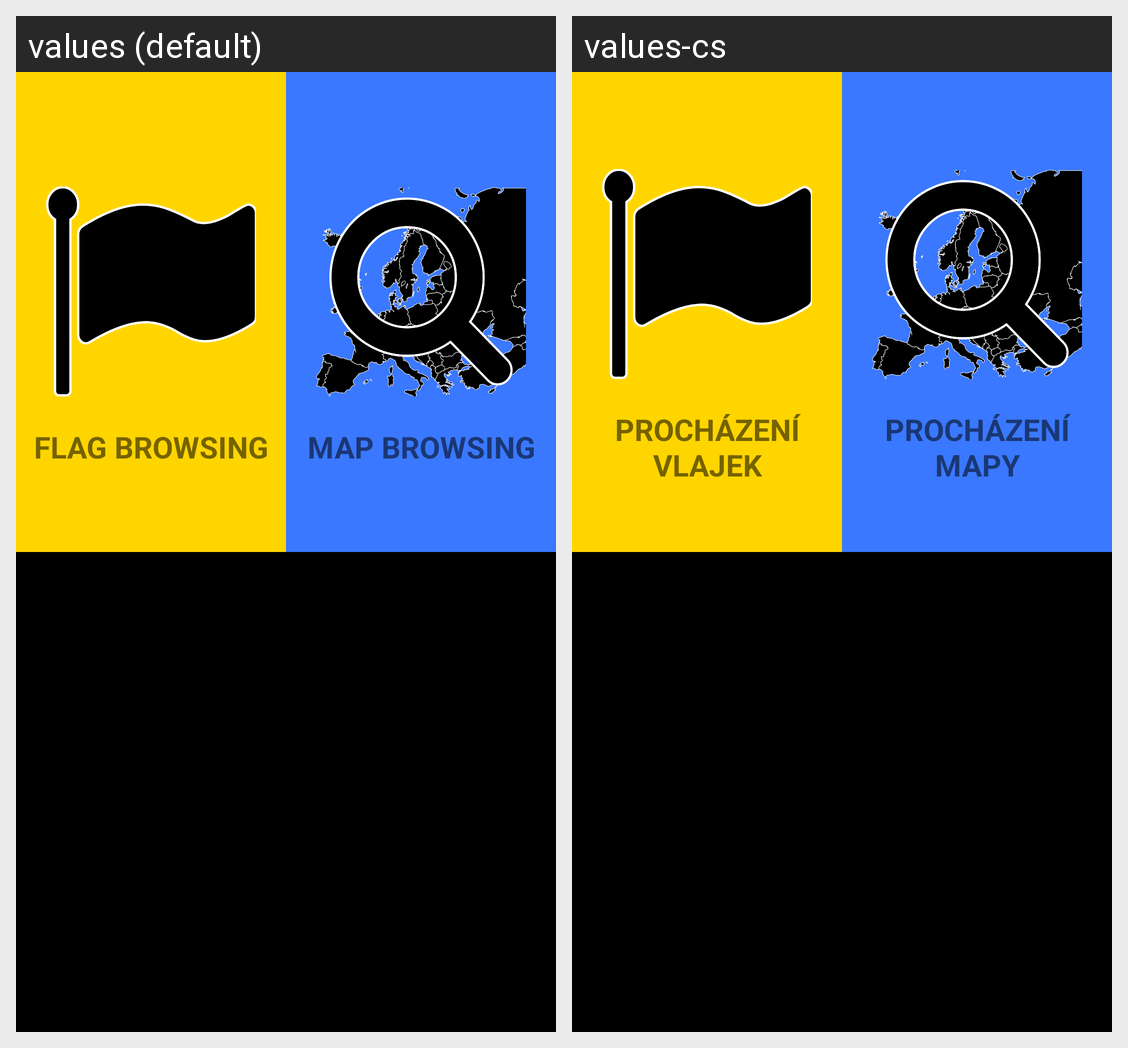

For this localized Android screen grid, give each drawn string resource with its value in every locale shown.
Android screen res/layout/activity_main_menu_learning.xml rendered under 2 locales, left to right: values (default), values-cs. Device: Nexus 5 (rendered at 1080×1920; each locale shown at half size, 540×960, under a caption strip naming it); theme MyMaterialTheme.
Strings drawn on this screen, with the default value and each locale's value (text and hints the layout hard-codes, and strings that could not be matched under every locale, appear in the picture but are not listed):

flag_browsing
  values: Flag Browsing
  values-cs: Procházení vlajek

map_browsing
  values: Map Browsing
  values-cs: Procházení mapy
